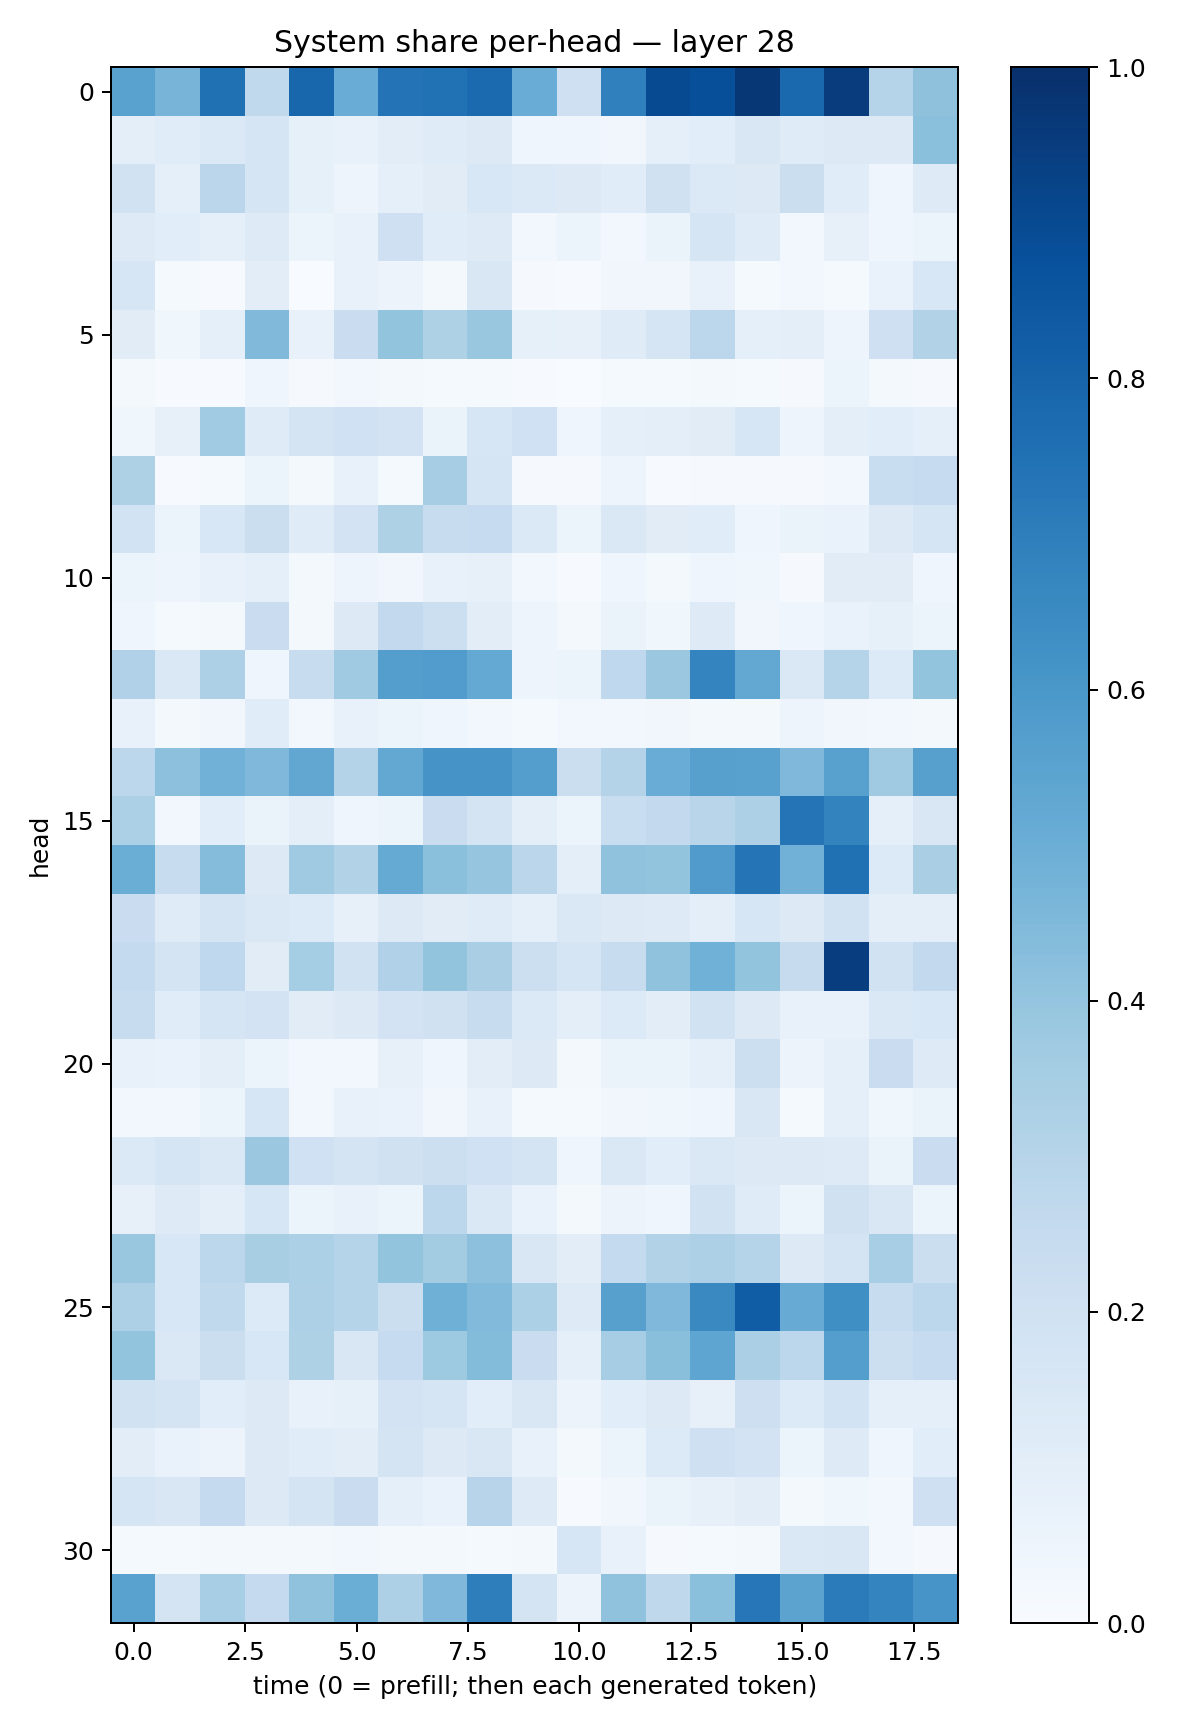

The table this chart was drawn from, first rows:
0.5523137, 0.47054565, 0.7526417, 0.26390272, 0.7908047, 0.50444245, 0.7400522, 0.74919474, 0.7744147, 0.507517, 0.20439951, 0.68930954, 0.89780325, 0.88069654, 0.97038496, 0.77754104, 0.9524045, 0.30015698, 0.41404185
0.1016, 0.117, 0.1375, 0.1697, 0.08386, 0.07108, 0.1036, 0.1198, 0.1299, 0.04525, 0.04596, 0.03506, 0.08819, 0.1093, 0.1494, 0.1207, 0.1306, 0.1291, 0.4193
0.1953, 0.08754, 0.2814, 0.1714, 0.08221, 0.04981, 0.09193, 0.1099, 0.1533, 0.137, 0.1307, 0.1167, 0.1987, 0.1397, 0.1267, 0.2203, 0.1155, 0.04545, 0.1236
0.1227, 0.1072, 0.09235, 0.124, 0.05924, 0.07322, 0.2073, 0.1145, 0.1216, 0.02452, 0.06244, 0.02515, 0.06287, 0.1673, 0.1191, 0.02768, 0.07985, 0.03918, 0.06077
0.1572, 0.01374, 0.007523, 0.1037, 0.003603, 0.07048, 0.05677, 0.02251, 0.1513, 0.01107, 0.004478, 0.03389, 0.03455, 0.07087, 0.01303, 0.0272, 0.01456, 0.0673, 0.1543
0.1109, 0.03692, 0.09357, 0.4482, 0.07083, 0.2289, 0.3991, 0.3204, 0.3853, 0.08564, 0.0801, 0.1187, 0.1701, 0.2809, 0.09272, 0.09536, 0.04933, 0.2099, 0.3125
0.01704, 0.00493, 0.005214, 0.04381, 0.009223, 0.0274, 0.02001, 0.01262, 0.01352, 0.003991, 0.002607, 0.01471, 0.01245, 0.01896, 0.01229, 0.01129, 0.05386, 0.01713, 0.01086
0.03733, 0.08129, 0.3661, 0.1182, 0.1723, 0.2004, 0.1805, 0.06279, 0.1603, 0.1995, 0.04686, 0.09246, 0.09726, 0.1106, 0.1602, 0.05052, 0.09579, 0.1082, 0.09146
0.3234, 0.005965, 0.01362, 0.06232, 0.02186, 0.0761, 0.01448, 0.3503, 0.1708, 0.01, 0.01088, 0.04691, 0.005926, 0.01121, 0.008197, 0.01001, 0.02773, 0.2327, 0.2466
0.1867, 0.06106, 0.154, 0.2214, 0.1198, 0.1801, 0.3213, 0.2381, 0.2486, 0.1388, 0.06182, 0.1465, 0.1095, 0.1146, 0.04157, 0.06403, 0.06745, 0.1294, 0.1645
0.05322, 0.04899, 0.0725, 0.09368, 0.0183, 0.04742, 0.03414, 0.07443, 0.07979, 0.03101, 0.005486, 0.0461, 0.0184, 0.04183, 0.0377, 0.00957, 0.1097, 0.1101, 0.04109
0.04623, 0.01283, 0.01963, 0.2271, 0.02329, 0.1285, 0.2595, 0.2179, 0.1048, 0.04914, 0.02032, 0.06344, 0.03556, 0.1235, 0.03308, 0.04657, 0.06753, 0.08554, 0.05338
0.3203, 0.1477, 0.3266, 0.04021, 0.2394, 0.3706, 0.5687, 0.5764, 0.5227, 0.04822, 0.05405, 0.2687, 0.3804, 0.6722, 0.5256, 0.1442, 0.3043, 0.1346, 0.402
0.07063, 0.02314, 0.0345, 0.1165, 0.0239, 0.07589, 0.05116, 0.04208, 0.02377, 0.01224, 0.03095, 0.02999, 0.03186, 0.02261, 0.01683, 0.04712, 0.03482, 0.03021, 0.01801
0.2774, 0.4155, 0.4825, 0.4493, 0.5298, 0.3068, 0.5249, 0.6104, 0.611, 0.5703, 0.2192, 0.307, 0.5049, 0.5595, 0.5548, 0.4512, 0.5552, 0.3682, 0.5609
0.3298, 0.02737, 0.1066, 0.06575, 0.09777, 0.04285, 0.06162, 0.2274, 0.1724, 0.09535, 0.06111, 0.233, 0.2596, 0.2912, 0.3271, 0.7354, 0.6778, 0.09294, 0.1514
0.5009, 0.2344, 0.4356, 0.1262, 0.3696, 0.3146, 0.516, 0.4211, 0.3969, 0.2827, 0.09526, 0.4067, 0.3998, 0.5806, 0.7367, 0.4818, 0.7538, 0.1338, 0.3365
0.2279, 0.1211, 0.1771, 0.1452, 0.133, 0.0792, 0.1259, 0.1124, 0.118, 0.08958, 0.147, 0.1304, 0.124, 0.09608, 0.1594, 0.1319, 0.1884, 0.09559, 0.09838
0.2541, 0.1791, 0.2688, 0.1098, 0.3546, 0.1892, 0.3168, 0.4019, 0.3378, 0.2171, 0.1642, 0.2396, 0.4076, 0.4871, 0.4006, 0.2433, 0.9429, 0.1895, 0.2606
0.2358, 0.1172, 0.1672, 0.1809, 0.1102, 0.1314, 0.1823, 0.1954, 0.2371, 0.1401, 0.09537, 0.1366, 0.1046, 0.1908, 0.128, 0.0779, 0.07796, 0.1449, 0.1525
0.07656, 0.06836, 0.09737, 0.06144, 0.02449, 0.03059, 0.08175, 0.04318, 0.1027, 0.1304, 0.01876, 0.06589, 0.06454, 0.08648, 0.2164, 0.05503, 0.09273, 0.2294, 0.1212
0.0294, 0.02579, 0.0521, 0.1572, 0.026, 0.07033, 0.0682, 0.03448, 0.07807, 0.01362, 0.01192, 0.03384, 0.03698, 0.03933, 0.1522, 0.0155, 0.08912, 0.03654, 0.06268
0.1399, 0.168, 0.1434, 0.3824, 0.1994, 0.1772, 0.1965, 0.2184, 0.1993, 0.1721, 0.04143, 0.1467, 0.1091, 0.1451, 0.1292, 0.1321, 0.123, 0.06623, 0.2296
0.07935, 0.1248, 0.09525, 0.1571, 0.05106, 0.07645, 0.05107, 0.279, 0.1429, 0.0683, 0.01635, 0.05787, 0.0426, 0.1929, 0.1198, 0.05447, 0.1992, 0.1488, 0.06062
0.3843, 0.1526, 0.2811, 0.3418, 0.3288, 0.3009, 0.4007, 0.3583, 0.4173, 0.1488, 0.104, 0.2563, 0.3157, 0.3276, 0.2972, 0.1297, 0.1759, 0.344, 0.2207
0.3255, 0.155, 0.2618, 0.1344, 0.3269, 0.3023, 0.2223, 0.4905, 0.4442, 0.3285, 0.1223, 0.5597, 0.4505, 0.6547, 0.8257, 0.5102, 0.6366, 0.2415, 0.2786
0.3985, 0.1454, 0.2215, 0.1547, 0.3233, 0.1523, 0.2477, 0.3738, 0.4402, 0.2281, 0.08613, 0.35, 0.4224, 0.5388, 0.3356, 0.2774, 0.5673, 0.2174, 0.2463
0.1898, 0.1746, 0.1092, 0.1273, 0.07585, 0.08414, 0.1814, 0.1663, 0.1071, 0.1492, 0.05517, 0.1071, 0.131, 0.07831, 0.2122, 0.1335, 0.1867, 0.09303, 0.08785
0.1017, 0.06805, 0.05722, 0.1326, 0.1153, 0.1052, 0.1768, 0.1256, 0.1502, 0.07155, 0.01877, 0.05918, 0.136, 0.2089, 0.1829, 0.0528, 0.1236, 0.04369, 0.106
0.1672, 0.1495, 0.2514, 0.1262, 0.1719, 0.2296, 0.092, 0.0691, 0.2959, 0.1223, 0.004734, 0.03412, 0.06604, 0.08045, 0.1041, 0.017, 0.03755, 0.02508, 0.2096
0.01382, 0.01287, 0.01623, 0.01737, 0.01603, 0.03072, 0.02314, 0.01604, 0.01261, 0.01565, 0.1585, 0.07325, 0.0109, 0.01543, 0.01697, 0.143, 0.1498, 0.02775, 0.008043
0.5528, 0.1763, 0.3438, 0.2539, 0.4079, 0.5026, 0.3243, 0.4506, 0.6959, 0.1734, 0.05704, 0.4074, 0.2723, 0.4185, 0.7252, 0.5461, 0.7086, 0.675, 0.6073
